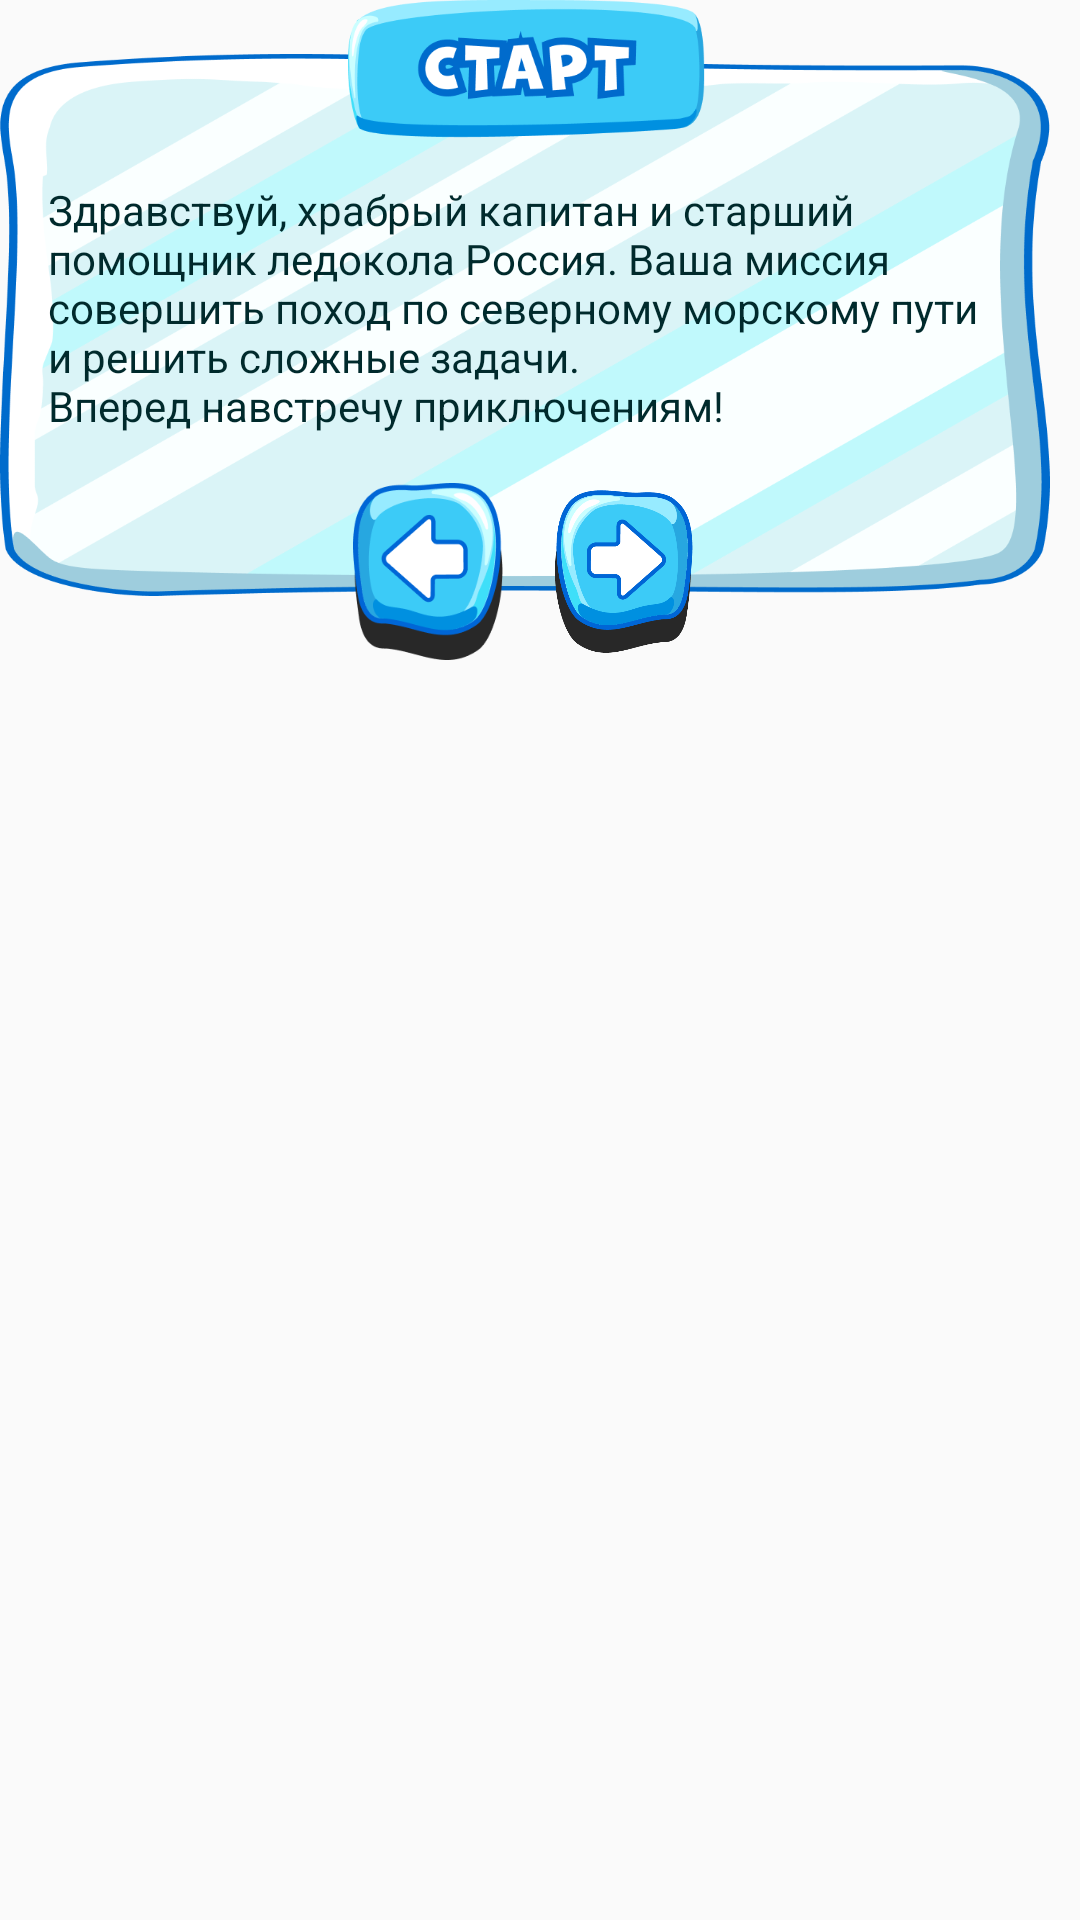

The Android layout XML behind this screen, and the referenced resources:
<!-- AndroidManifest.xml: application theme AppTheme -->
<!-- res/layout/start_game_hint_fragment.xml -->
<?xml version="1.0" encoding="utf-8"?>
<androidx.constraintlayout.widget.ConstraintLayout
        xmlns:android="http://schemas.android.com/apk/res/android"
        xmlns:app="http://schemas.android.com/apk/res-auto" xmlns:tools="http://schemas.android.com/tools"
        android:maxHeight="220dp"
        android:maxWidth="350dp"
        android:minHeight="220dp"
        android:minWidth="350dp"
        android:layout_height="match_parent"
        android:layout_width="match_parent">

    <ImageView
            android:src="@drawable/start_game_hint_background"
            android:adjustViewBounds="true"
            android:layout_width="350dp"
            android:layout_height="wrap_content"
            android:id="@+id/imageView"/>

    <TextView
            android:id="@+id/text"
            android:textColor="@color/colorHintText"
            android:textSize="14dp"
            app:fontFamily="@font/open_sans_family"
            android:paddingLeft="16dp"
            android:paddingRight="16dp"
            android:text="@string/start_game_hint"
            android:layout_width="350dp"
            android:layout_height="wrap_content"
            android:layout_marginBottom="8dp"
            app:layout_constraintBottom_toTopOf="@+id/go_button"
            android:layout_marginTop="50dp"
            app:layout_constraintTop_toTopOf="@+id/imageView"/>

    <ImageView
            android:id="@+id/back_button"
            android:src="@drawable/back"
            android:adjustViewBounds="true"
            android:layout_width="50dp"
            android:layout_height="wrap_content"
            app:layout_constraintStart_toStartOf="parent"
            app:layout_constraintBottom_toBottomOf="parent" app:layout_constraintEnd_toEndOf="parent"
            android:layout_marginEnd="65dp"/>

    <ImageView
            android:id="@+id/go_button"
            android:src="@drawable/vpered_01"
            android:adjustViewBounds="true"
            android:layout_width="50dp"
            android:layout_height="wrap_content"
            app:layout_constraintEnd_toEndOf="parent"
            app:layout_constraintBottom_toBottomOf="parent"
            app:layout_constraintStart_toStartOf="parent" android:layout_marginStart="65dp"/>


</androidx.constraintlayout.widget.ConstraintLayout>
<!-- resources referenced by this layout -->
<resources>
  <color name="colorHintText">#002A2C</color>
  <!-- drawable back: png bitmap (drawable, 12560 bytes) -->
  <!-- drawable start_game_hint_background: png bitmap (drawable, 68332 bytes) -->
  <!-- drawable vpered_01: png bitmap (drawable, 25060 bytes) -->
  <string name="start_game_hint">Здравствуй, храбрый капитан и старший помощник ледокола Россия. Ваша миссия совершить поход по северному морскому пути и решить сложные задачи. \nВперед навстречу приключениям!</string>
  <style name="AppTheme" parent="Theme.AppCompat.Light.NoActionBar">
          
          <item name="colorPrimary">@color/colorPrimary</item>
          <item name="colorPrimaryDark">@color/colorPrimaryDark</item>
          <item name="colorAccent">@color/colorAccent</item>
  
          <item name="android:windowAnimationStyle">@null</item>
      </style>
  <color name="colorPrimary">#008577</color>
  <color name="colorPrimaryDark">#00574B</color>
  <color name="colorAccent">#D81B60</color>
</resources>
